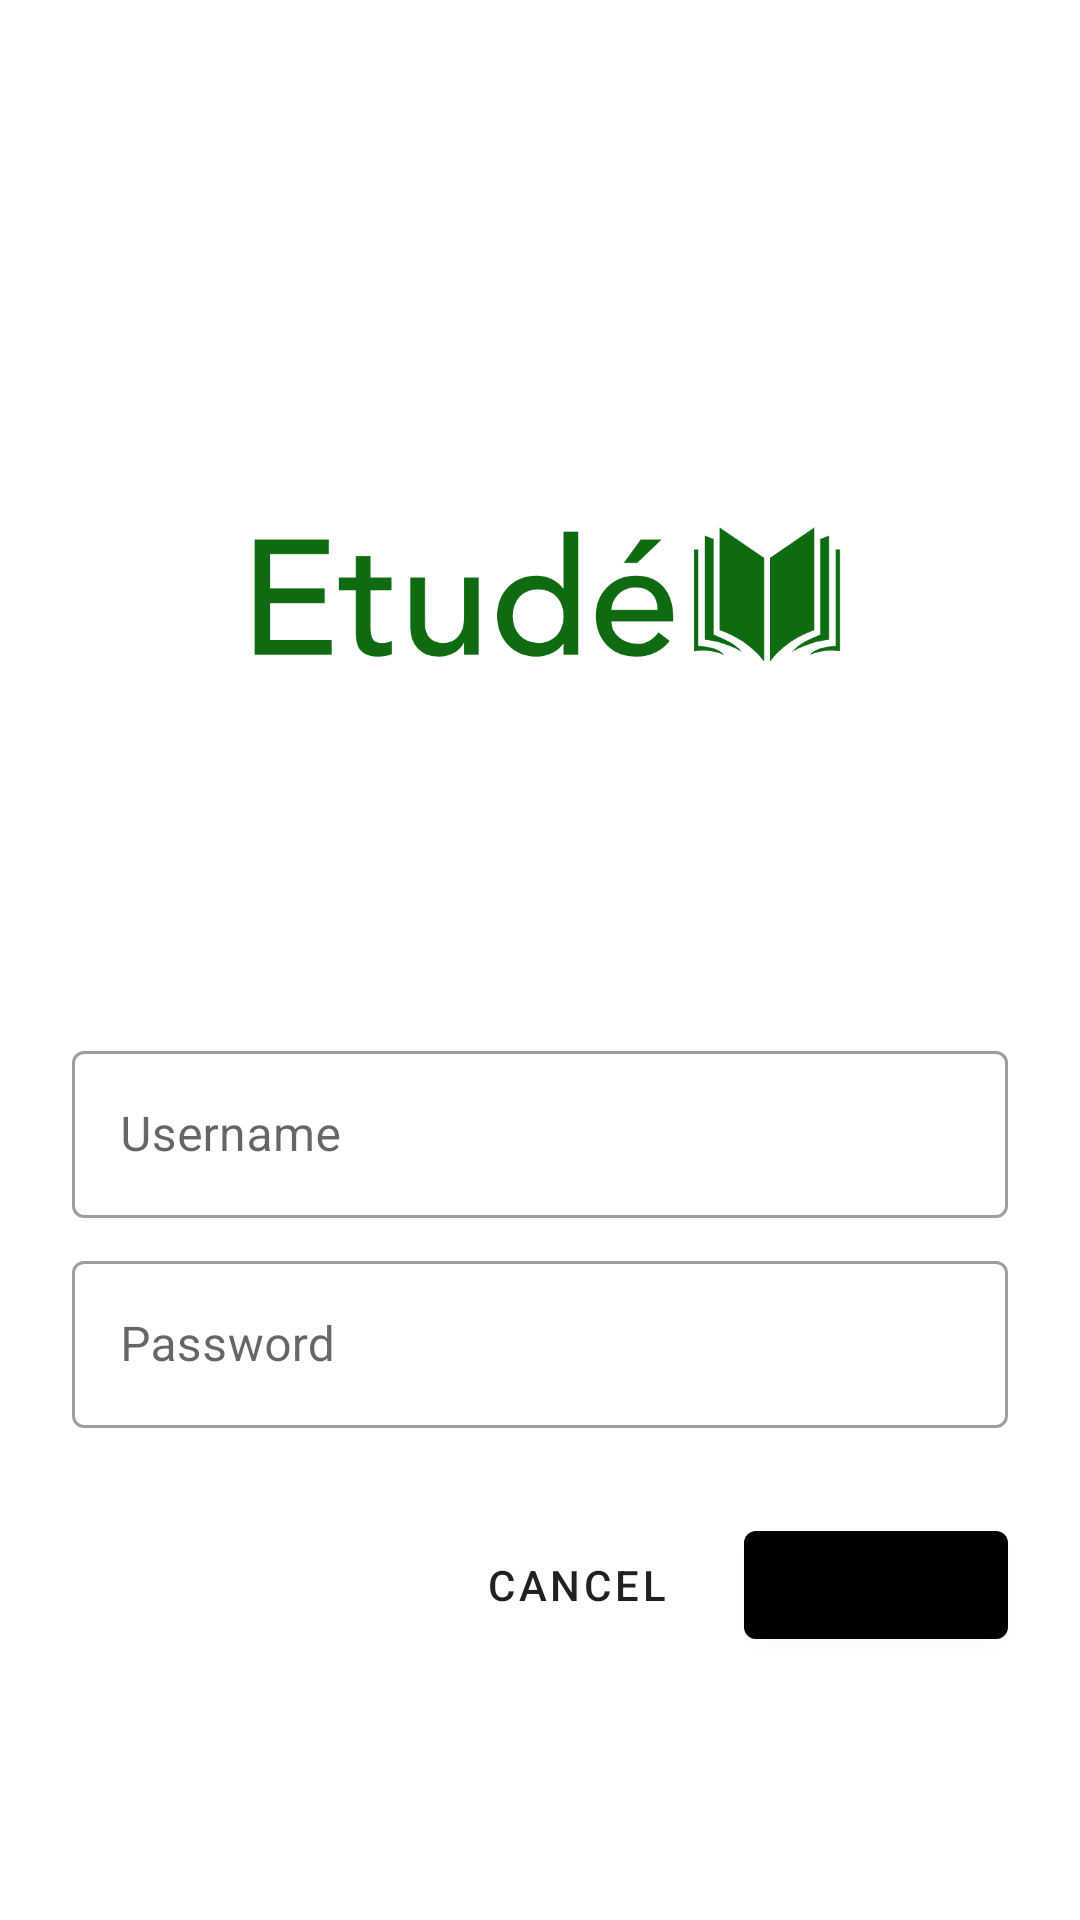

The Android layout XML behind this screen, and the referenced resources:
<!-- AndroidManifest.xml: application theme AppTheme -->
<!-- res/layout/activity_main.xml -->
<?xml version="1.0" encoding="utf-8"?>
<ScrollView xmlns:android="http://schemas.android.com/apk/res/android"
    xmlns:app="http://schemas.android.com/apk/res-auto"
    xmlns:tools="http://schemas.android.com/tools"
    android:layout_width="match_parent"
    android:layout_height="match_parent"
    android:background="@color/loginPageBackgroundColor"
    tools:context=".MainActivity">

    <LinearLayout
        android:layout_width="match_parent"
        android:layout_height="wrap_content"
        android:clipChildren="false"
        android:clipToPadding="false"
        android:orientation="vertical"
        android:padding="24dp"
        android:paddingTop="16dp">

        <ImageView
            android:layout_width="256dp"
            android:layout_height="256dp"
            android:layout_gravity="center_horizontal"
            android:layout_marginTop="48dp"
            android:layout_marginBottom="16dp"
            app:srcCompat="@drawable/etudelogo" />

        <android.support.design.widget.TextInputLayout
            style="@style/Widget.Shrine.TextInputLayout"
            android:layout_width="match_parent"
            android:layout_height="wrap_content"
            android:hint="@string/hint_username">

            <android.support.design.widget.TextInputEditText
                android:layout_width="match_parent"
                android:layout_height="wrap_content"
                android:inputType="text"
                android:maxLines="1" />
        </android.support.design.widget.TextInputLayout>

        <android.support.design.widget.TextInputLayout
            android:id="@+id/password_text_input"
            style="@style/Widget.Shrine.TextInputLayout"
            android:layout_width="match_parent"
            android:layout_height="wrap_content"
            android:hint="@string/hint_password"
            app:errorEnabled="true">

            <android.support.design.widget.TextInputEditText
                android:id="@+id/password_edit_text"
                android:layout_width="match_parent"
                android:layout_height="wrap_content"
                android:inputType="textPassword" />
        </android.support.design.widget.TextInputLayout>

        <RelativeLayout
            android:layout_width="match_parent"
            android:layout_height="wrap_content">

            <android.support.design.button.MaterialButton
                android:id="@+id/next_button"
                style="@style/Widget.Shrine.Button"
                android:layout_width="wrap_content"
                android:layout_height="wrap_content"
                android:layout_alignParentEnd="true"
                android:layout_alignParentRight="true"
                android:text="@string/button_next" />

            <android.support.design.button.MaterialButton
                android:id="@+id/cancel_button"
                style="@style/Widget.Shrine.Button.TextButton"
                android:layout_width="wrap_content"
                android:layout_height="wrap_content"
                android:layout_marginEnd="12dp"
                android:layout_marginRight="12dp"
                android:layout_toStartOf="@id/next_button"
                android:layout_toLeftOf="@id/next_button"
                android:text="@string/button_cancel" />

        </RelativeLayout>
    </LinearLayout>
</ScrollView>
<!-- resources referenced by this layout -->
<resources>
  <color name="loginPageBackgroundColor">#FFFFFF</color>
  <!-- drawable etudelogo: png bitmap (drawable, 21583 bytes) -->
  <string name="button_cancel">Cancel</string>
  <string name="button_next">Next</string>
  <string name="hint_password">Password</string>
  <string name="hint_username">Username</string>
  <style name="Widget.Shrine.Button" parent="Widget.MaterialComponents.Button">
          <item name="android:textColor">?android:attr/textColorPrimary</item>
          <item name="backgroundTint">?attr/colorPrimaryDark</item>
      </style>
  <style name="Widget.Shrine.Button.TextButton" parent="Widget.MaterialComponents.Button.TextButton">
          <item name="android:textColor">?android:attr/textColorPrimary</item>
      </style>
  <style name="Widget.Shrine.TextInputLayout" parent="Widget.MaterialComponents.TextInputLayout.OutlinedBox">
          <item name="hintTextAppearance">@style/TextAppearance.Shrine.TextInputLayout.HintText</item>
          <item name="android:paddingBottom">8dp</item>
      </style>
  <style name="TextAppearance.Shrine.TextInputLayout.HintText" parent="TextAppearance.MaterialComponents.Subtitle2">
          <item name="android:textColor">?android:attr/textColorPrimary</item>
      </style>
</resources>
